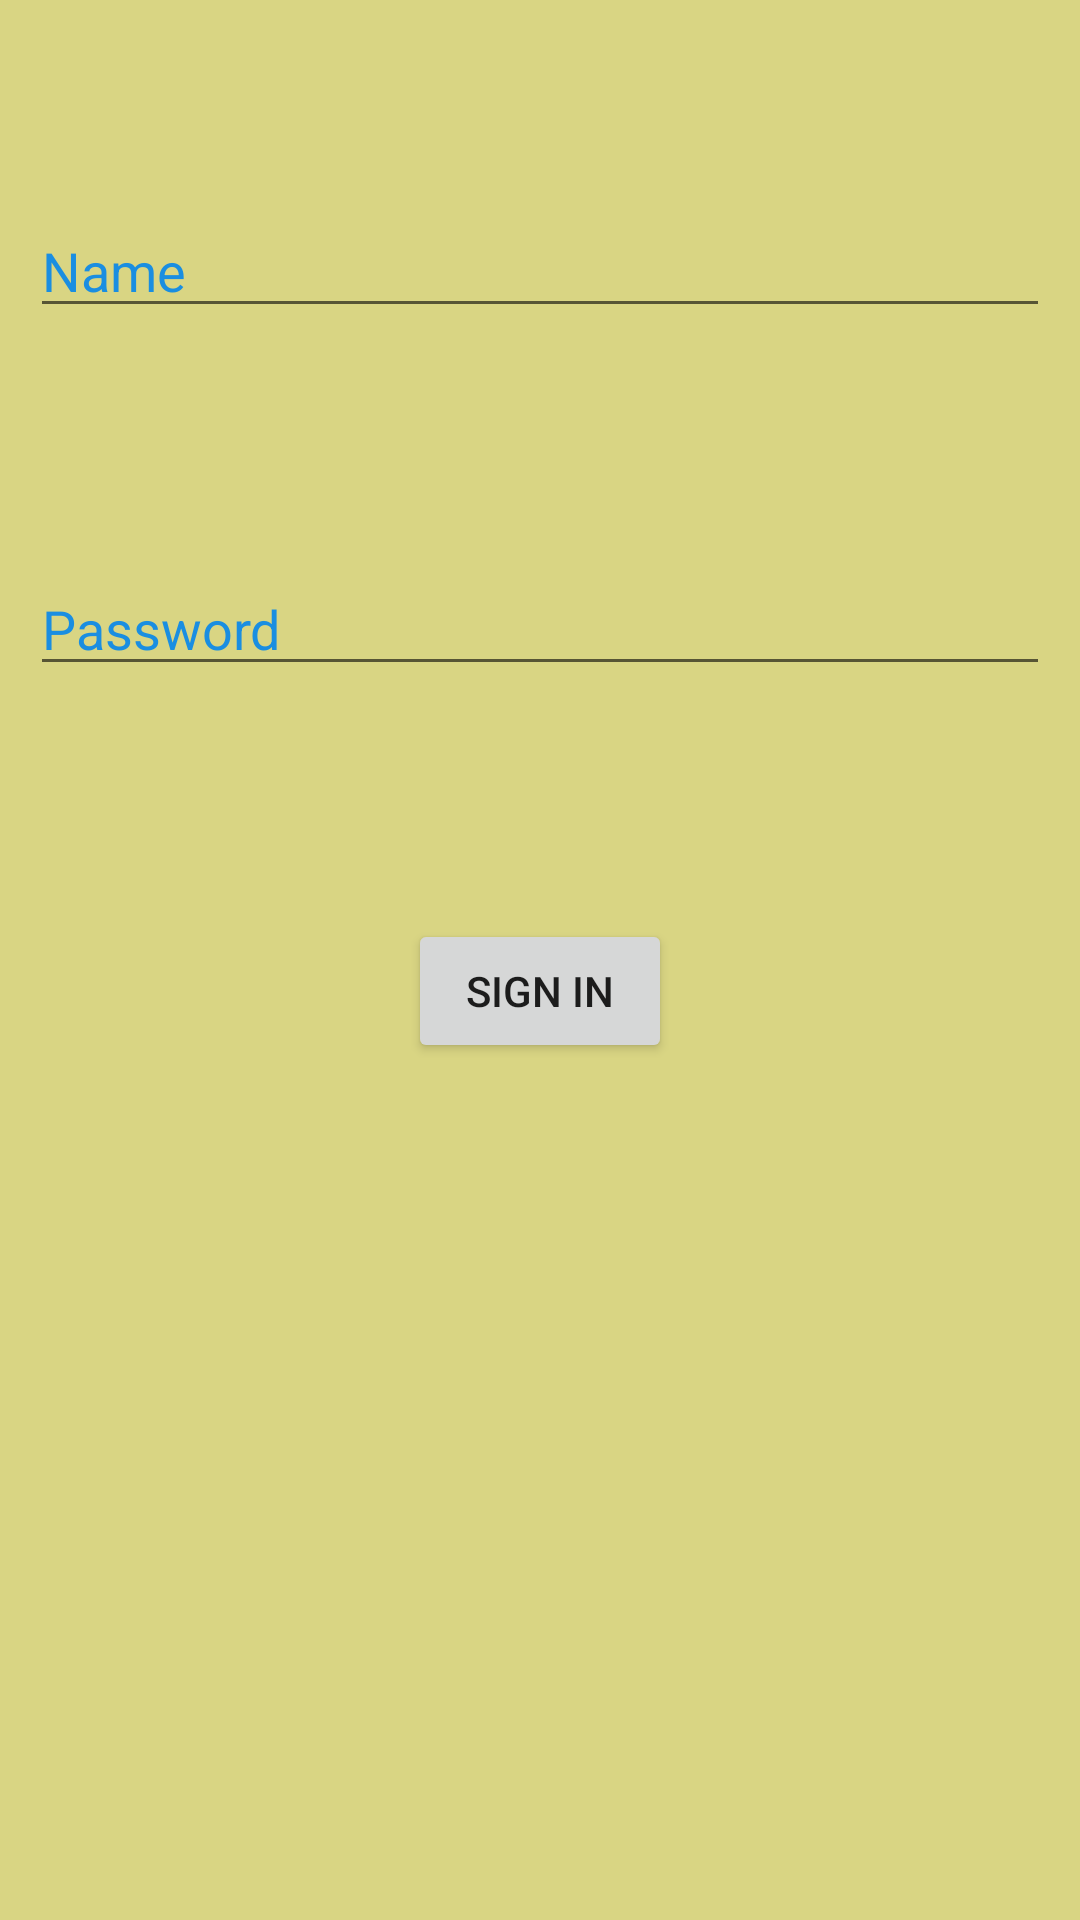

Here is an Android app screen rendered from its layout file. Give the layout XML and the strings, colors and styles it references.
<!-- AndroidManifest.xml: application theme Theme.BusReservations -->
<!-- res/layout/activity_driver.xml -->
<?xml version="1.0" encoding="utf-8"?>
<androidx.constraintlayout.widget.ConstraintLayout xmlns:android="http://schemas.android.com/apk/res/android"
    xmlns:app="http://schemas.android.com/apk/res-auto"
    xmlns:tools="http://schemas.android.com/tools"
    android:layout_width="match_parent"
    android:layout_height="match_parent"
    android:background="@color/yellow"
    >



    <EditText
        android:id="@+id/name"
        android:layout_width="match_parent"
        android:layout_height="wrap_content"
        android:layout_marginEnd="10dp"
        android:layout_marginStart="10dp"
        android:hint="Name"
        android:textColorHint="@color/blue"
        app:layout_constraintBottom_toTopOf="@id/password"
        app:layout_constraintTop_toTopOf="parent"  />
    <EditText
        android:id="@+id/password"
        android:layout_width="match_parent"
        android:layout_height="wrap_content"
        android:layout_margin="10dp"
        android:hint="Password"
        android:layout_marginEnd="10dp"
        android:layout_marginStart="10dp"
        android:textColorHint="@color/blue"
        app:layout_constraintBottom_toTopOf="@id/signIn"
        app:layout_constraintTop_toBottomOf="@id/name"

        />
    <Button
        android:layout_width="wrap_content"
        android:layout_height="wrap_content"
        android:id="@+id/signIn"
        android:text="Sign In"
        android:onClick="signIn"
        app:layout_constraintTop_toBottomOf="@id/password"
        app:layout_constraintStart_toStartOf="parent"
        app:layout_constraintBottom_toTopOf="@+id/line"
        app:layout_constraintEnd_toEndOf="parent"/>

    <androidx.constraintlayout.widget.Guideline
        android:layout_width="match_parent"
        android:layout_height="2dp"
        android:background="@color/blue"
        android:orientation="horizontal"
        app:layout_constraintGuide_percent="0.66"
        android:id="@+id/line"/>

</androidx.constraintlayout.widget.ConstraintLayout>
<!-- resources referenced by this layout -->
<resources>
  <color name="blue">#1A8EE1</color>
  <color name="yellow">#D9D583</color>
  <style name="Theme.BusReservations" parent="Theme.MaterialComponents.DayNight.DarkActionBar">
          
          <item name="colorPrimary">@color/blue</item>
          <item name="colorPrimaryVariant">@color/blue</item>
          <item name="colorOnPrimary">@color/yellow</item>
          
          <item name="colorSecondary">@color/teal_200</item>
          <item name="colorSecondaryVariant">@color/teal_700</item>
          <item name="colorOnSecondary">@color/black</item>
          
          <item name="android:statusBarColor" tools:targetApi="l">?attr/colorPrimaryVariant</item>
          
  
      </style>
  <color name="teal_200">#FF03DAC5</color>
  <color name="teal_700">#FF018786</color>
  <color name="black">#FF000000</color>
</resources>
